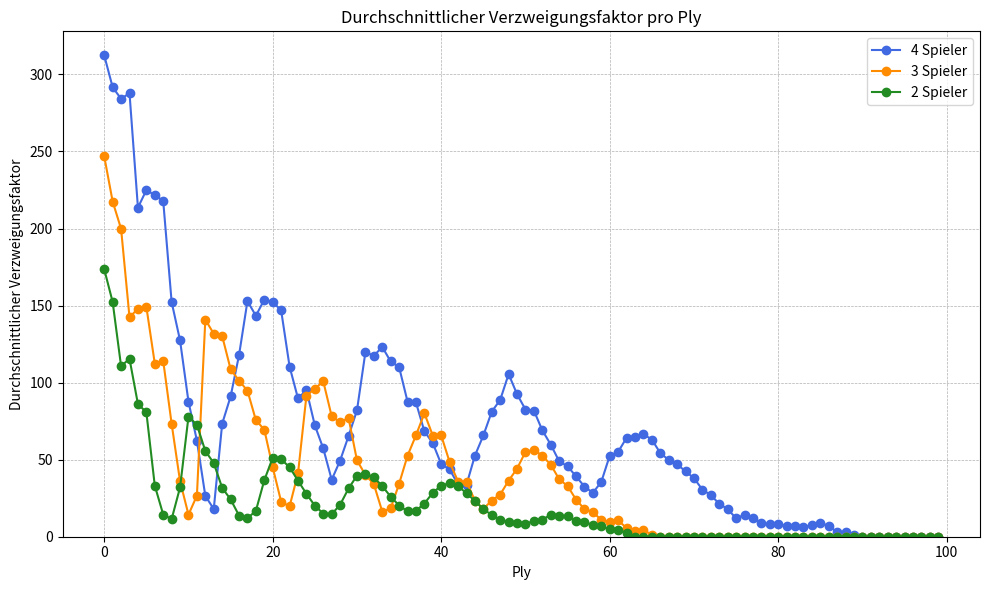

Generate this figure with matplotlib: (Note: this script raises an exception after producing the figure.)
import matplotlib.pyplot as plt
import numpy as np

# Daten: Durchschnittlicher Verzweigungsfaktor pro Ply
average_branching_factors_4 = [312.33734, 291.66266, 284.16867, 287.81927, 213.54218, 224.9277, 221.68675, 217.96385, 152.31325, 127.349396, 87.6265, 62.39759, 26.45783, 18.0, 73.313255, 91.01205, 117.79518, 152.90361, 143.37349, 153.86748, 152.36145, 146.84337, 110.421684, 89.72289, 95.22891, 72.216866, 57.253014, 36.963856, 49.457832, 65.30121, 82.01205, 119.74699, 117.43374, 123.13253, 113.73494, 110.07229, 87.73494, 87.180725, 68.3735, 60.722893, 47.096386, 43.698795, 33.879517, 33.771084, 52.650604, 65.686745, 81.180725, 88.80723, 105.53012, 92.481926, 82.554214, 81.843376, 69.03615, 59.78313, 48.95181, 45.68675, 39.192772, 32.55422, 28.445784, 35.60241, 52.566265, 55.096386, 64.180725, 64.843376, 66.578316, 63.012047, 54.349396, 49.78313, 47.08434, 42.361446, 38.012196, 30.55, 26.974684, 21.346666, 17.885714, 11.936508, 14.23913, 12.3714285, 8.870968, 8.136364, 8.0, 6.8333335, 6.8333335, 6.3333335, 7.5, 9.0, 7.0, 3.0, 3.0, 1.0, 0.0, 0.0, 0.0, 0.0, 0.0, 0.0, 0.0, 0.0, 0.0, 0.0]
average_branching_factors_3 = [246.84616, 217.51282, 199.79488, 142.4359, 147.94872, 149.23077, 112.38461, 114.15385, 73.30769, 36.025642, 14.307693, 26.666666, 140.92308, 131.6923, 130.23077, 108.71795, 101.25641, 94.79487, 75.64103, 69.46154, 45.0, 22.717949, 19.692308, 41.05128, 91.48718, 96.10256, 100.79487, 78.128204, 74.25641, 77.10256, 49.53846, 40.153847, 34.128204, 16.333334, 18.333334, 34.333332, 52.53846, 65.76923, 80.10256, 65.64103, 65.69231, 48.410255, 35.76923, 35.692307, 23.435898, 18.102564, 23.487179, 27.384615, 36.384617, 44.179485, 55.05128, 56.48718, 52.53846, 46.76923, 37.307693, 32.897434, 24.128204, 17.948717, 16.027779, 10.862069, 9.666667, 10.666667, 5.5833335, 4.0, 4.25, 1.25, 0.0, 0.0, 0.0, 0.0, 0.0, 0.0, 0.0, 0.0, 0.0, 0.0, 0.0, 0.0, 0.0, 0.0, 0.0, 0.0, 0.0, 0.0, 0.0, 0.0, 0.0, 0.0, 0.0, 0.0, 0.0, 0.0, 0.0, 0.0, 0.0, 0.0, 0.0, 0.0, 0.0, 0.0]
# average_branching_factors_2 = [173.19159, 152.21962, 108.83178, 114.77103, 80.350464, 83.939255, 34.280373, 17.962616, 10.560748, 28.901869, 77.630844, 70.654205, 57.093456, 48.196262, 33.76168, 25.317757, 14.771028, 11.584112, 19.051401, 36.247665, 49.57944, 51.523365, 46.490654, 38.280373, 27.771029, 19.78972, 14.640187, 13.771028, 20.140186, 28.635513, 38.35514, 43.640186, 40.364487, 33.61215, 27.102804, 20.214952, 17.261683, 16.275702, 22.649532, 28.86916, 34.411217, 34.61215, 34.757008, 27.525822, 25.9, 17.268293, 14.405405, 11.012903, 10.230769, 8.086021, 8.828125, 10.026316, 9.08, 20.916666, 18.3, 21.5, 14.444445, 13.375, 13.5, 12.2, 8.5, 6.3333335, 10.5, 6.0, 0.0, 0.0, 0.0, 0.0, 0.0, 0.0, 0.0, 0.0, 0.0, 0.0, 0.0, 0.0, 0.0, 0.0, 0.0, 0.0, 0.0, 0.0, 0.0, 0.0, 0.0, 0.0, 0.0, 0.0, 0.0, 0.0, 0.0, 0.0, 0.0, 0.0, 0.0, 0.0, 0.0, 0.0, 0.0, 0.0]
average_branching_factors_2 = [173.59128, 152.29564, 110.706566, 115.452286, 86.11638, 80.78158, 33.17154, 14.389961, 11.430778, 31.972973, 77.90458, 72.63706, 55.632652, 47.78875, 31.726973, 24.23497, 13.76834, 11.96856, 16.814672, 36.64589, 51.28792, 50.263653, 45.09763, 36.379482, 27.826254, 20.142305, 14.995587, 14.6067295, 20.778269, 31.302261, 39.671265, 40.741863, 38.57419, 32.843906, 26.025925, 20.248758, 16.483177, 16.861004, 21.529509, 28.533922, 33.16161, 34.7893, 32.878036, 28.16824, 23.322416, 17.778625, 14.208679, 11.084266, 9.685047, 8.970475, 8.288355, 10.306991, 11.118812, 14.223077, 13.4375, 13.256757, 10.360656, 9.25532, 7.8378377, 6.92, 4.7222223, 4.4545455, 2.5, 0.0, 0.0, 0.0, 0.0, 0.0, 0.0, 0.0, 0.0, 0.0, 0.0, 0.0, 0.0, 0.0, 0.0, 0.0, 0.0, 0.0, 0.0, 0.0, 0.0, 0.0, 0.0, 0.0, 0.0, 0.0, 0.0, 0.0, 0.0, 0.0, 0.0, 0.0, 0.0, 0.0, 0.0, 0.0, 0.0, 0.0]

plt.figure(figsize=(10, 6))
plt.plot(
    np.arange(len(average_branching_factors_4)), 
    average_branching_factors_4, 
    marker='o', 
    linestyle='-', 
    color='royalblue',
    label='4 Spieler'
)
plt.plot(
    np.arange(len(average_branching_factors_3)), 
    average_branching_factors_3, 
    marker='o', 
    linestyle='-', 
    color='darkorange',
    label='3 Spieler'
)
plt.plot(
    np.arange(len(average_branching_factors_2)), 
    average_branching_factors_2, 
    marker='o', 
    linestyle='-', 
    color='forestgreen',
    label='2 Spieler'
)

plt.title('Durchschnittlicher Verzweigungsfaktor pro Ply')
plt.xlabel('Ply')
plt.ylabel('Durchschnittlicher Verzweigungsfaktor')
plt.grid(True, which='both', linestyle='--', linewidth=0.5)
plt.legend()
plt.tight_layout()

# Beschränkung der x- und y-Achse auf relevante Werte
plt.ylim(bottom=0)
plt.xlim(left=0, right=plys[-1])

plt.show()

316.86957 * 296.0435 * 287.21738 * 286.78262
7_726_798_892

173.16129 * 153.74193

average_branching_factors
# Multiply all elements
result = 1
for element in average_branching_factors:
    if element < 1:
        continue
    result *= element
print(result)

fig, axs = plt.subplots(3, 1, figsize=(10, 12)) # Adjust the figsize to make sure each subplot is clear and has enough space

# Plot for 4 players
axs[0].plot(
    np.arange(len(average_branching_factors_4)), 
    average_branching_factors_4, 
    marker='o', 
    linestyle='-', 
    color='royalblue',
    label='4 Spieler'
)
axs[0].set_title('Durchschnittlicher Verzweigungsfaktor pro Ply für 4 Spieler')
axs[0].set_ylabel('Durchschnittlicher Verzweigungsfaktor')
axs[0].grid(True, which='both', linestyle='--', linewidth=0.5)
axs[0].legend()
axs[0].set_ylim(bottom=0)
axs[0].set_xlim(left=0, right=plys[-1])

# Plot for 3 players
axs[1].plot(
    np.arange(len(average_branching_factors_3)), 
    average_branching_factors_3, 
    marker='o', 
    linestyle='-', 
    color='darkorange',
    label='3 Spieler'
)
axs[1].set_title('Durchschnittlicher Verzweigungsfaktor pro Ply für 3 Spieler')
axs[1].set_ylabel('Durchschnittlicher Verzweigungsfaktor')
axs[1].grid(True, which='both', linestyle='--', linewidth=0.5)
axs[1].legend()
axs[1].set_ylim(bottom=0)
axs[1].set_xlim(left=0, right=plys[-1])

# Plot for 2 players
axs[2].plot(
    np.arange(len(average_branching_factors_2)), 
    average_branching_factors_2, 
    marker='o', 
    linestyle='-', 
    color='forestgreen',
    label='2 Spieler'
)
axs[2].set_title('Durchschnittlicher Verzweigungsfaktor pro Ply für 2 Spieler')
axs[2].set_xlabel('Ply')
axs[2].set_ylabel('Durchschnittlicher Verzweigungsfaktor')
axs[2].grid(True, which='both', linestyle='--', linewidth=0.5)
axs[2].legend()
axs[2].set_ylim(bottom=0)
axs[2].set_xlim(left=0, right=plys[-1])

plt.tight_layout()
plt.show()

all_branching_factors = np.concatenate([average_branching_factors_4, average_branching_factors_3, average_branching_factors_2])
y_min, y_max = all_branching_factors.min(), all_branching_factors.max()

# Adjusting the opacity for the plots that will be shown with low opacity
low_opacity = 0.1

# Creating the subplots with standardized y-axis and additional low-opacity plots for comparison
fig, axs = plt.subplots(3, 1, figsize=(10, 12))

# Subplot for 4 players, including low-opacity plots for 3 and 2 players
axs[0].plot(np.arange(len(average_branching_factors_4)), average_branching_factors_4, marker='o', linestyle='-', color='royalblue', label='4 Spieler')
axs[0].plot(np.arange(len(average_branching_factors_3)), average_branching_factors_3, marker='o', linestyle='-', color='darkorange', label='3 Spieler', alpha=low_opacity)
axs[0].plot(np.arange(len(average_branching_factors_2)), average_branching_factors_2, marker='o', linestyle='-', color='forestgreen', label='2 Spieler', alpha=low_opacity)
# axs[0].set_ylim([y_min, y_max])
axs[0].grid(True, which='both', linestyle='--', linewidth=0.5)
axs[0].legend()

# Subplot for 3 players, including low-opacity plots for 4 and 2 players
axs[1].plot(np.arange(len(average_branching_factors_3)), average_branching_factors_3, marker='o', linestyle='-', color='darkorange', label='3 Spieler')
axs[1].plot(np.arange(len(average_branching_factors_4)), average_branching_factors_4, marker='o', linestyle='-', color='royalblue', label='4 Spieler', alpha=low_opacity)
axs[1].plot(np.arange(len(average_branching_factors_2)), average_branching_factors_2, marker='o', linestyle='-', color='forestgreen', label='2 Spieler', alpha=low_opacity)
# axs[1].set_ylim([y_min, y_max])
axs[1].grid(True, which='both', linestyle='--', linewidth=0.5)
axs[1].legend()

# Subplot for 2 players, including low-opacity plots for 4 and 3 players
axs[2].plot(np.arange(len(average_branching_factors_2)), average_branching_factors_2, marker='o', linestyle='-', color='forestgreen', label='2 Spieler')
axs[2].plot(np.arange(len(average_branching_factors_4)), average_branching_factors_4, marker='o', linestyle='-', color='royalblue', label='4 Spieler', alpha=low_opacity)
axs[2].plot(np.arange(len(average_branching_factors_3)), average_branching_factors_3, marker='o', linestyle='-', color='darkorange', label='3 Spieler', alpha=low_opacity)
# axs[2].set_ylim([y_min, y_max])
axs[2].grid(True, which='both', linestyle='--', linewidth=0.5)
axs[2].legend()

plt.tight_layout()
plt.show()



